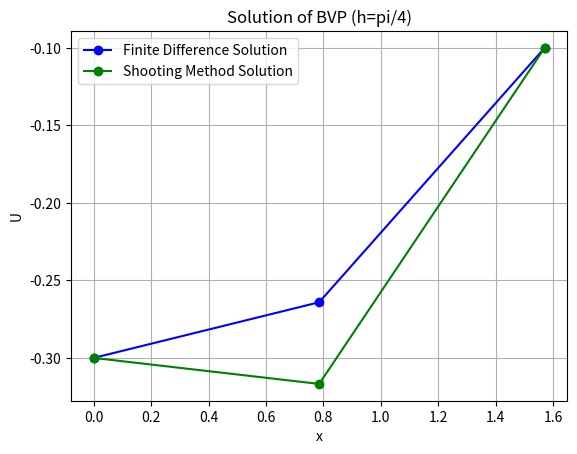

Here is the Python script that generated this plot:
import numpy as np
import matplotlib.pyplot as mpl

# Finite Difference Method
# Initialized parameters
n = 1
h = np.pi / 4
g_0 = -0.3
g_1 = -0.1
p = 1
q = 2
x = np.linspace(0, np.pi / 2, n + 2)

# Define function f(x)
def f(x):
    return -np.cos(x)

# Create matrix A (1x1)
A = np.array([2 + q * h**2])
print("Matrix A:", A)

# Create matrix B
b = np.array([(1 + h * p / 2) * g_0 + (h**2) * f(x[1])])
print("Matrix B:", b)

from scipy.linalg import solve
U = solve(A, b)
print("Finite Difference Solution:", U)

# Construct the full solution including boundary conditions
U_full = np.concatenate(([g_0], U, [g_1]))

# Shooting Method
# Define equations and boundary conditions
def z_p(x, y, z):
    return z + 2 * y + np.cos(x)

def y_p(z):
    return z

y0 = -0.3
y1 = -0.1
n_shoot = 2
h_shoot = np.pi / 4  # Step size for shooting method
x_shoot = np.linspace(0, np.pi / 2, n_shoot + 1)

# Initial guesses for z0
z0_g1 = np.pi / 4
z0_g2 = np.pi / 2

# Solve IVP for a given initial slope z0
def solve_ivp(z0):
    yvalues = [y0]
    zvalues = [z0]

    for i in range(n_shoot):
        z_next = zvalues[i] + h_shoot * z_p(x_shoot[i], yvalues[i], zvalues[i])
        y_next = yvalues[i] + h_shoot * y_p(zvalues[i])
        zvalues.append(z_next)
        yvalues.append(y_next)

    return yvalues[-1]

# Secant Method
tol = 1e-6
max_i = 100

f1 = solve_ivp(z0_g1) - y1
f2 = solve_ivp(z0_g2) - y1

for i in range(max_i):
    z_new = z0_g2 - f2 * (z0_g2 - z0_g1) / (f2 - f1)  # Update secant
    f_new = solve_ivp(z_new) - y1  # Evaluate BVP with new guess
    if abs(f_new) < tol:  # Check for convergence
        z0_correct = z_new
        break
    z0_g1, z0_g2 = z0_g2, z_new
    f1, f2 = f2, f_new

# Solve IVP with correct z0
yvalues = [y0]
zvalues = [z0_correct]

for i in range(n_shoot):
    z_next = zvalues[i] + h_shoot * z_p(x_shoot[i], yvalues[i], zvalues[i])
    y_next = yvalues[i] + h_shoot * y_p(zvalues[i])
    zvalues.append(z_next)
    yvalues.append(y_next)

# Print results
print(f"Correct initial slope (z0): {z0_correct}")
print("x-values:", x_shoot)
print("y-values:", yvalues)

# Plot the solutions
mpl.plot(x, U_full, marker='o', linestyle='-', color='b', label='Finite Difference Solution')
mpl.plot(x_shoot, yvalues, marker='o', linestyle='-', color='g', label='Shooting Method Solution')
mpl.xlabel('x')
mpl.ylabel('U')
mpl.title(f"Solution of BVP (h=pi/4)")
mpl.legend()
mpl.grid(True)
mpl.show()
